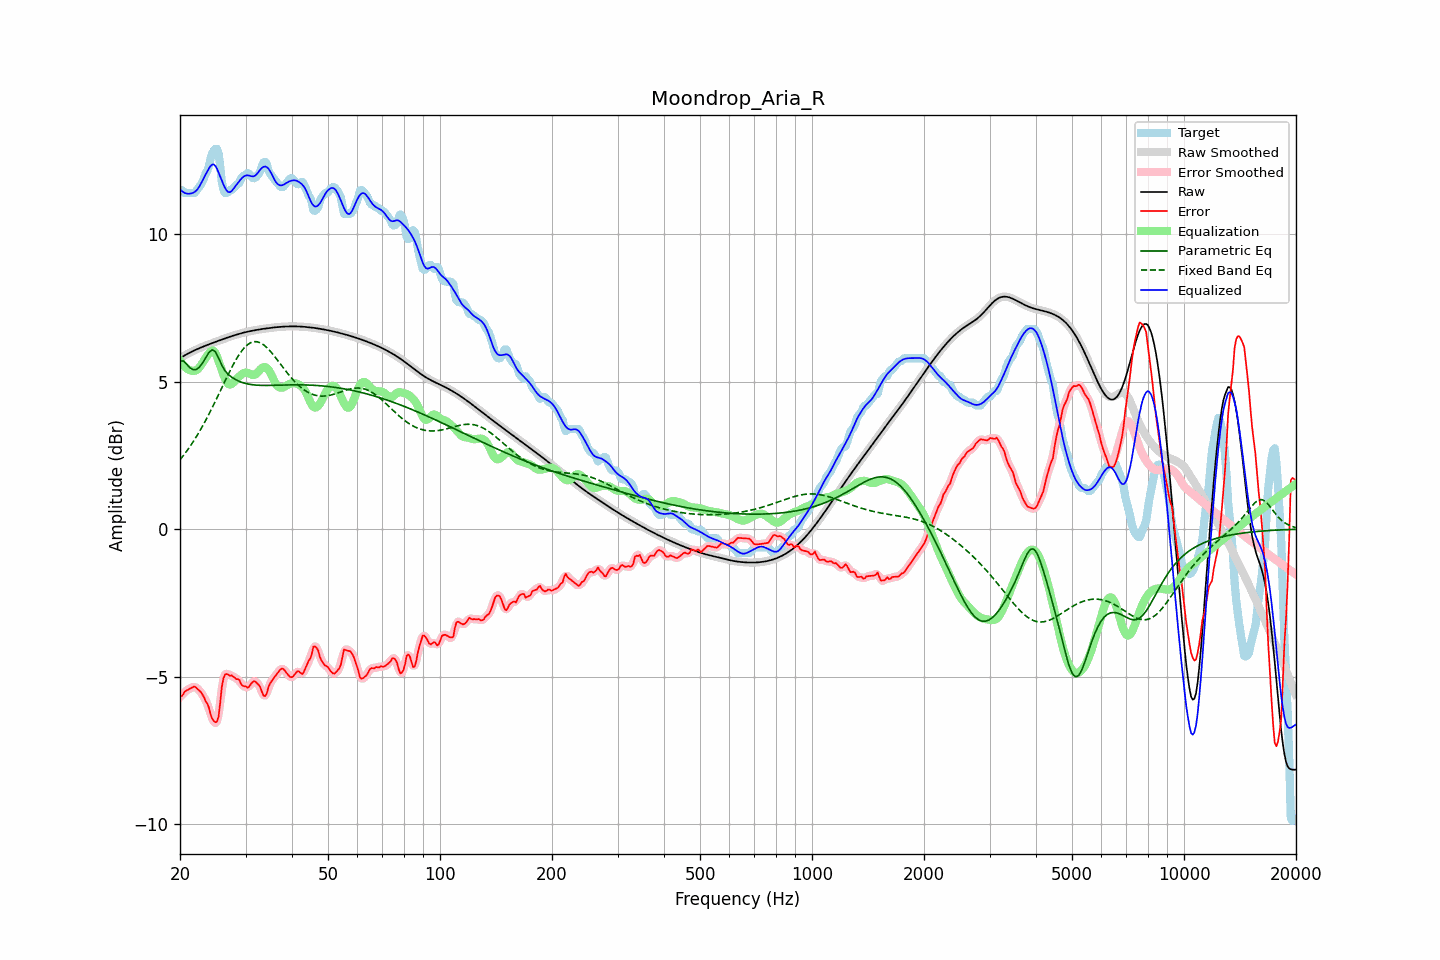

The table this chart was drawn from, first rows:
frequency, raw, error, smoothed, error_smoothed, equalization, parametric_eq, fixed_band_eq, equalized_raw, equalized_smoothed, target
20.00, 5.79, -5.66, 5.79, -5.69, 5.72, 5.68, 2.35, 11.51, 11.51, 11.46
20.20, 5.83, -5.66, 5.83, -5.63, 5.64, 5.69, 2.42, 11.46, 11.46, 11.49
20.40, 5.86, -5.60, 5.86, -5.58, 5.56, 5.70, 2.48, 11.42, 11.42, 11.45
20.61, 5.89, -5.50, 5.89, -5.53, 5.50, 5.65, 2.56, 11.39, 11.39, 11.39
20.81, 5.92, -5.47, 5.92, -5.47, 5.45, 5.60, 2.63, 11.37, 11.37, 11.39
21.02, 5.95, -5.44, 5.95, -5.43, 5.41, 5.54, 2.71, 11.36, 11.36, 11.39
21.23, 5.98, -5.41, 5.98, -5.41, 5.39, 5.48, 2.78, 11.37, 11.37, 11.39
21.44, 6.01, -5.38, 6.01, -5.38, 5.37, 5.44, 2.86, 11.38, 11.38, 11.39
21.66, 6.03, -5.36, 6.03, -5.35, 5.36, 5.41, 2.95, 11.39, 11.39, 11.39
21.87, 6.06, -5.33, 6.06, -5.35, 5.36, 5.41, 3.03, 11.42, 11.42, 11.39
22.09, 6.08, -5.37, 6.08, -5.37, 5.38, 5.41, 3.12, 11.46, 11.46, 11.45
22.31, 6.11, -5.42, 6.11, -5.41, 5.42, 5.45, 3.21, 11.53, 11.53, 11.53
22.54, 6.13, -5.47, 6.13, -5.47, 5.48, 5.49, 3.30, 11.61, 11.61, 11.60
22.76, 6.15, -5.52, 6.15, -5.53, 5.55, 5.56, 3.39, 11.71, 11.71, 11.68
22.99, 6.18, -5.61, 6.18, -5.61, 5.64, 5.63, 3.49, 11.81, 11.81, 11.78
23.22, 6.20, -5.70, 6.20, -5.71, 5.72, 5.72, 3.59, 11.92, 11.92, 11.90
23.45, 6.22, -5.84, 6.22, -5.81, 5.80, 5.81, 3.69, 12.02, 12.02, 12.06
23.69, 6.24, -5.91, 6.24, -5.93, 5.88, 5.90, 3.79, 12.12, 12.12, 12.15
23.92, 6.26, -6.05, 6.26, -6.08, 5.96, 5.99, 3.90, 12.22, 12.22, 12.31
24.16, 6.28, -6.27, 6.28, -6.25, 6.02, 6.04, 4.00, 12.30, 12.30, 12.55
24.40, 6.30, -6.42, 6.30, -6.40, 6.05, 6.08, 4.11, 12.35, 12.35, 12.72
24.65, 6.32, -6.50, 6.32, -6.52, 6.03, 6.05, 4.22, 12.36, 12.36, 12.83
24.89, 6.34, -6.54, 6.34, -6.57, 5.96, 6.01, 4.33, 12.31, 12.31, 12.89
25.14, 6.36, -6.52, 6.36, -6.51, 5.85, 5.91, 4.45, 12.21, 12.21, 12.89
25.39, 6.38, -6.35, 6.38, -6.26, 5.70, 5.80, 4.56, 12.09, 12.09, 12.73
25.65, 6.40, -5.89, 6.40, -5.87, 5.54, 5.68, 4.68, 11.95, 11.95, 12.29
25.91, 6.42, -5.35, 6.42, -5.43, 5.39, 5.56, 4.79, 11.81, 11.81, 11.78
26.16, 6.44, -5.06, 6.44, -5.09, 5.24, 5.46, 4.90, 11.68, 11.68, 11.51
26.43, 6.46, -4.92, 6.46, -4.92, 5.10, 5.37, 5.02, 11.56, 11.56, 11.39
26.69, 6.48, -4.91, 6.48, -4.90, 4.99, 5.30, 5.13, 11.48, 11.48, 11.39
26.96, 6.50, -4.93, 6.50, -4.92, 4.92, 5.24, 5.24, 11.42, 11.42, 11.43
27.23, 6.52, -4.97, 6.52, -4.94, 4.90, 5.20, 5.35, 11.42, 11.42, 11.49
27.50, 6.54, -4.95, 6.54, -4.97, 4.92, 5.16, 5.46, 11.45, 11.45, 11.49
27.77, 6.56, -4.99, 6.56, -5.00, 4.96, 5.12, 5.56, 11.51, 11.51, 11.54
28.05, 6.57, -5.03, 6.57, -5.03, 5.01, 5.09, 5.66, 11.59, 11.59, 11.60
28.33, 6.59, -5.08, 6.59, -5.06, 5.07, 5.06, 5.76, 11.66, 11.66, 11.67
28.62, 6.61, -5.08, 6.61, -5.10, 5.13, 5.03, 5.85, 11.73, 11.73, 11.69
28.90, 6.62, -5.12, 6.62, -5.16, 5.18, 5.01, 5.93, 11.80, 11.80, 11.74
29.19, 6.64, -5.25, 6.64, -5.22, 5.23, 4.98, 6.01, 11.87, 11.87, 11.88
29.48, 6.65, -5.31, 6.65, -5.29, 5.27, 4.97, 6.08, 11.92, 11.92, 11.96
29.78, 6.66, -5.32, 6.66, -5.33, 5.30, 4.95, 6.15, 11.96, 11.96, 11.99
30.08, 6.68, -5.33, 6.68, -5.35, 5.31, 4.93, 6.20, 11.98, 11.98, 12.00
30.38, 6.69, -5.37, 6.69, -5.35, 5.30, 4.92, 6.25, 11.99, 11.99, 12.06
30.68, 6.70, -5.34, 6.70, -5.32, 5.28, 4.91, 6.29, 11.98, 11.98, 12.04
30.99, 6.71, -5.26, 6.71, -5.26, 5.25, 4.90, 6.32, 11.96, 11.96, 11.97
31.30, 6.72, -5.18, 6.72, -5.19, 5.23, 4.89, 6.34, 11.95, 11.95, 11.91
31.61, 6.74, -5.15, 6.73, -5.16, 5.22, 4.89, 6.35, 11.96, 11.96, 11.89
31.93, 6.74, -5.17, 6.74, -5.17, 5.25, 4.88, 6.35, 11.99, 11.99, 11.91
32.24, 6.75, -5.22, 6.75, -5.21, 5.29, 4.88, 6.35, 12.05, 12.05, 11.98
32.57, 6.76, -5.28, 6.76, -5.28, 5.35, 4.87, 6.33, 12.12, 12.12, 12.04
32.89, 6.77, -5.36, 6.77, -5.39, 5.41, 4.87, 6.31, 12.19, 12.19, 12.13
33.22, 6.78, -5.52, 6.78, -5.52, 5.46, 4.87, 6.28, 12.24, 12.24, 12.30
33.55, 6.79, -5.64, 6.79, -5.62, 5.49, 4.87, 6.25, 12.28, 12.28, 12.43
33.89, 6.80, -5.65, 6.80, -5.63, 5.49, 4.87, 6.20, 12.29, 12.29, 12.45
34.23, 6.80, -5.57, 6.80, -5.54, 5.46, 4.87, 6.15, 12.27, 12.27, 12.37
34.57, 6.81, -5.35, 6.81, -5.39, 5.40, 4.87, 6.10, 12.22, 12.22, 12.17
34.92, 6.82, -5.23, 6.82, -5.25, 5.32, 4.87, 6.04, 12.14, 12.14, 12.04
35.27, 6.83, -5.15, 6.83, -5.14, 5.21, 4.87, 5.98, 12.04, 12.04, 11.98
35.62, 6.83, -5.07, 6.83, -5.07, 5.09, 4.87, 5.91, 11.93, 11.93, 11.90
35.97, 6.84, -5.00, 6.84, -5.00, 4.98, 4.88, 5.84, 11.82, 11.82, 11.83
... 635 more rows
